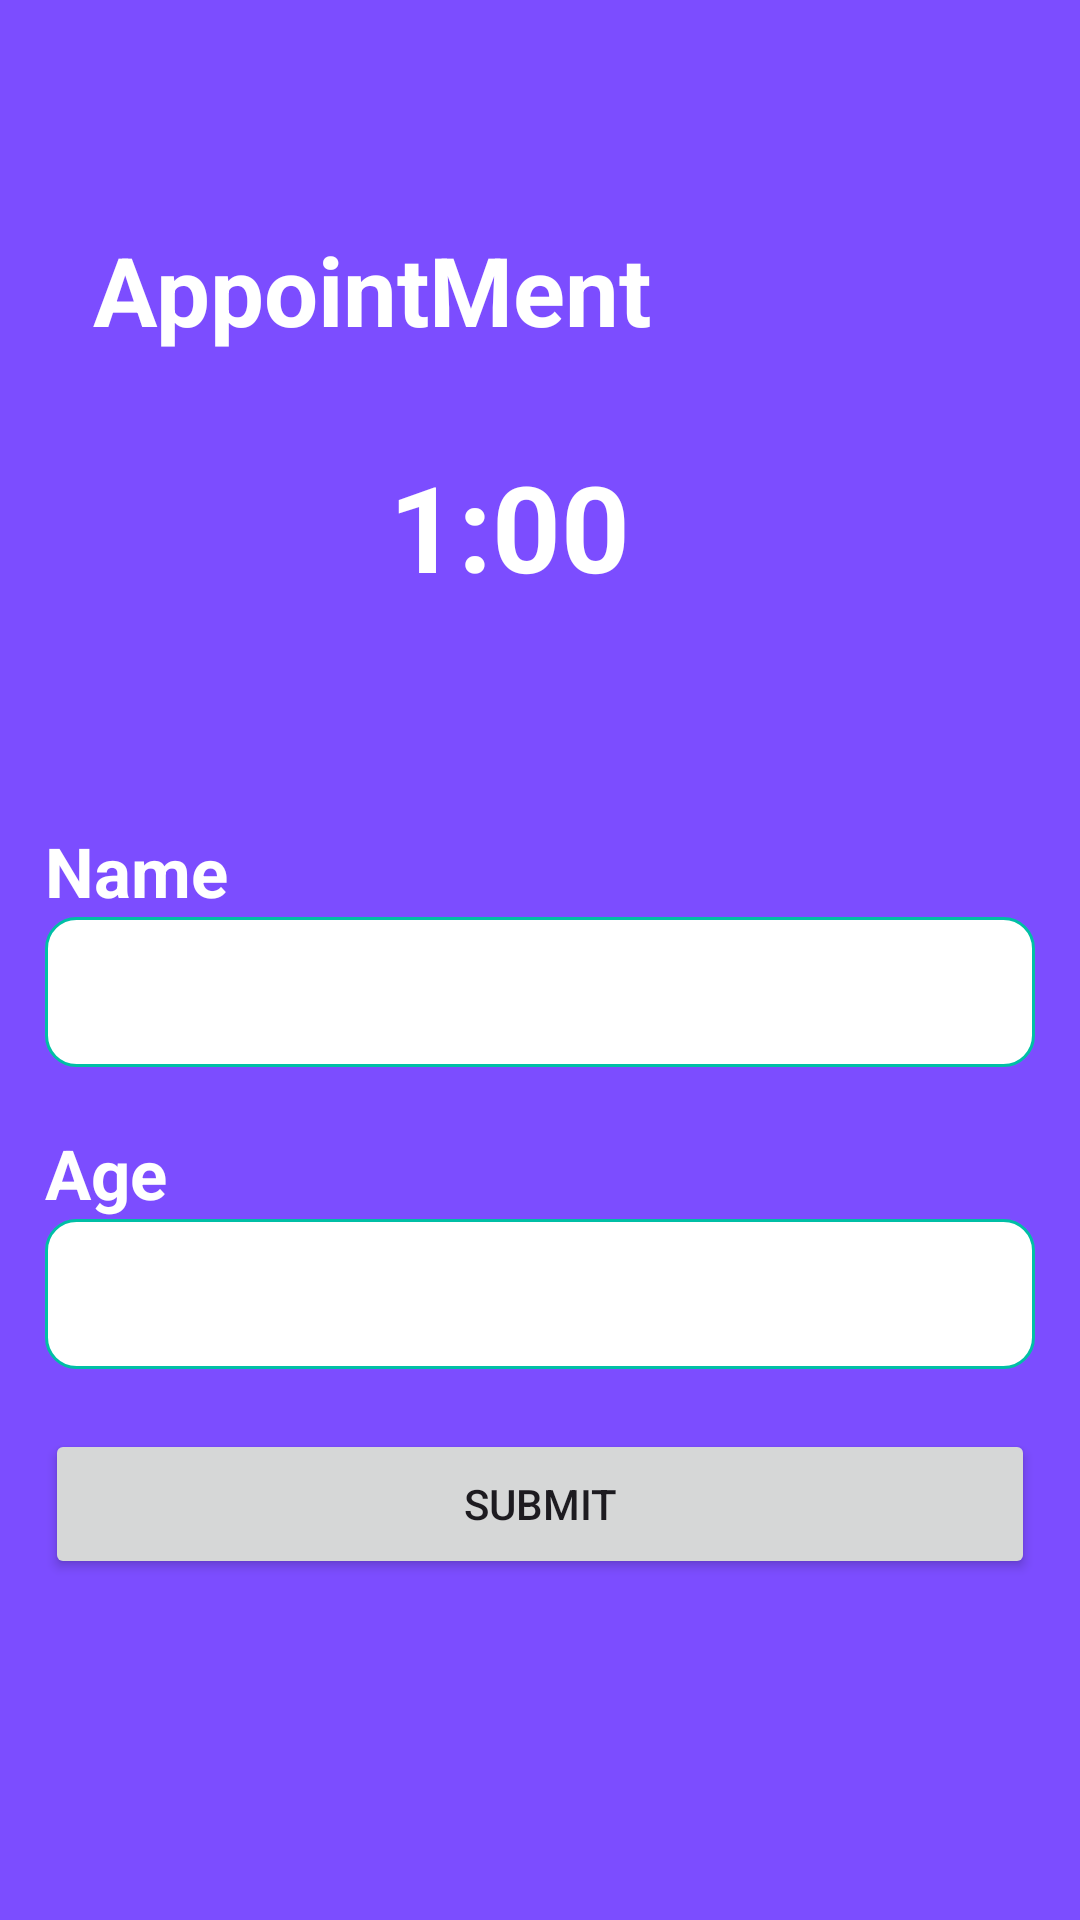

The Android layout XML behind this screen, and the referenced resources:
<!-- AndroidManifest.xml: application theme Theme.AppointMent_App -->
<!-- res/layout/activity_from_sec.xml -->
<?xml version="1.0" encoding="utf-8"?>
<androidx.constraintlayout.widget.ConstraintLayout xmlns:android="http://schemas.android.com/apk/res/android"
    xmlns:app="http://schemas.android.com/apk/res-auto"
    xmlns:tools="http://schemas.android.com/tools"
    android:layout_width="match_parent"
    android:layout_height="match_parent"
    android:background="@color/purple"
    tools:context=".forms.FromSec">

    <ImageView
        android:id="@+id/imageView2"
        android:layout_width="match_parent"
        android:layout_height="220dp"
        android:src="@drawable/bubble"
        tools:ignore="MissingConstraints"
        tools:layout_editor_absoluteX="49dp"
        tools:layout_editor_absoluteY="2dp" />


    <TextView
        android:id="@+id/textView2"
        android:layout_width="wrap_content"
        android:layout_height="wrap_content"
        android:text="AppointMent"
        android:textColor="@color/white"
        android:textSize="32sp"
        android:textStyle="bold"
        app:layout_constraintBottom_toBottomOf="@+id/imageView2"
        app:layout_constraintEnd_toEndOf="@+id/imageView2"
        app:layout_constraintHorizontal_bias="0.179"
        app:layout_constraintStart_toStartOf="@+id/imageView2"
        app:layout_constraintTop_toTopOf="@+id/imageView2"
        app:layout_constraintVertical_bias="0.423"
        tools:ignore="MissingConstraints" />

    <TextView
        android:layout_width="wrap_content"
        android:layout_height="wrap_content"
        android:text="1:00"
        android:textColor="@color/white"
        android:textSize="40dp"
        android:textStyle="bold"
        app:layout_constraintBottom_toBottomOf="@+id/imageView2"
        app:layout_constraintEnd_toStartOf="@+id/imageView2"
        app:layout_constraintHorizontal_bias="0.523"
        app:layout_constraintStart_toEndOf="@+id/imageView2"
        app:layout_constraintTop_toTopOf="@+id/imageView2"
        app:layout_constraintVertical_bias="0.892" />

    <LinearLayout
        android:layout_width="match_parent"
        android:layout_height="wrap_content"
        android:layout_marginTop="40dp"
        android:orientation="vertical"
        android:padding="15dp"
        app:layout_constraintBottom_toBottomOf="parent"
        app:layout_constraintEnd_toEndOf="parent"
        app:layout_constraintHorizontal_bias="0.0"
        app:layout_constraintStart_toStartOf="parent"
        app:layout_constraintTop_toBottomOf="@+id/imageView2"
        app:layout_constraintVertical_bias="0.0"
        tools:ignore="MissingConstraints">

        <TextView
            android:layout_width="wrap_content"
            android:layout_height="wrap_content"
            android:text="Name"
            android:textColor="@color/white"
            android:textSize="23sp"
            android:textStyle="bold" />

        <EditText
            android:id="@+id/name"
            android:layout_width="match_parent"
            android:layout_height="50dp"
            android:layout_marginBottom="20dp"
            android:background="@drawable/edittext_back"
            android:padding="12dp" />

        <TextView
            android:layout_width="wrap_content"
            android:layout_height="wrap_content"
            android:text="Age"
            android:textColor="@color/white"
            android:textSize="23sp"
            android:textStyle="bold" />

        <EditText
            android:id="@+id/age"
            android:layout_width="match_parent"
            android:layout_height="50dp"
            android:layout_marginBottom="20dp"
            android:background="@drawable/edittext_back"
            android:padding="12dp" />

        <Button
            android:id="@+id/btn"
            android:layout_width="match_parent"
            android:layout_height="50dp"
            android:text="Submit" />
    </LinearLayout>

</androidx.constraintlayout.widget.ConstraintLayout>
<!-- resources referenced by this layout -->
<resources>
  <color name="purple">#7c4dff</color>
  <color name="white">#FFFFFFFF</color>
  <!-- drawable edittext_back (drawable) -->
  <?xml version="1.0" encoding="utf-8"?>
  <selector xmlns:android="http://schemas.android.com/apk/res/android">
  <item>
      <shape android:shape="rectangle">
  
          <solid android:color="@color/white"/>
          <corners android:radius="10dp"/>
          <stroke android:color="@color/green1" android:width="1dp"/>
      </shape>
  </item>
  </selector>
  <style name="Theme.AppointMent_App" parent="Base.Theme.AppointMent_App" />
  <color name="green1">#00bfa5</color>
  <style name="Base.Theme.AppointMent_App" parent="Theme.Material3.DayNight.NoActionBar">
          
          
      </style>
</resources>
